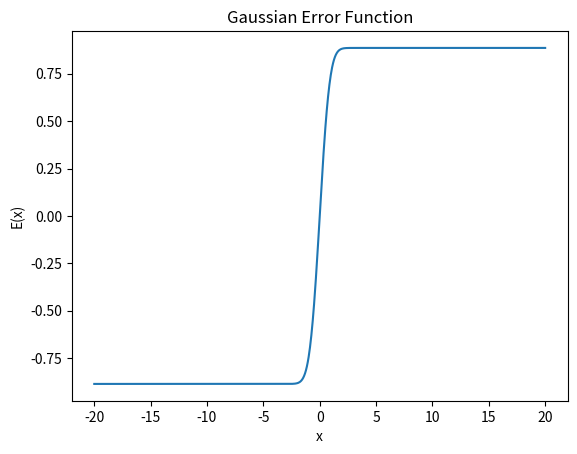

This chart was generated by the following Python code:
#! /usr/bin/env python
"""
This program uses the trapezoid method to approximate the Gaussian Error Function.
It computes E(3) and then plots the error function on a certain interval.

[redacted]
Feb 22, 2019
"""
from __future__ import division, print_function
import numpy as np
import matplotlib.pyplot as plt

def f(t):
	return np.e**(-1*t**(2))

def E(x):
	N = 100
	a = 0.0
	b = x
	h = (b-a)/N #width of intervals
	s = 0.5*(f(a) + f(b)) #the two lone terms inside the parentheses
	for k in range(1,int(N+1)):
		s += f(a+k*h)
	return h*s #multiplying by h outside

print(E(3))

x = np.linspace(-20,20,1000) #x values between -20 and 20, step 1000
y = E(x)
plt.plot(x,y)
plt.xlabel("x")
plt.ylabel("E(x)")
plt.title("Gaussian Error Function")
plt.savefig("erf.png")
plt.show()
